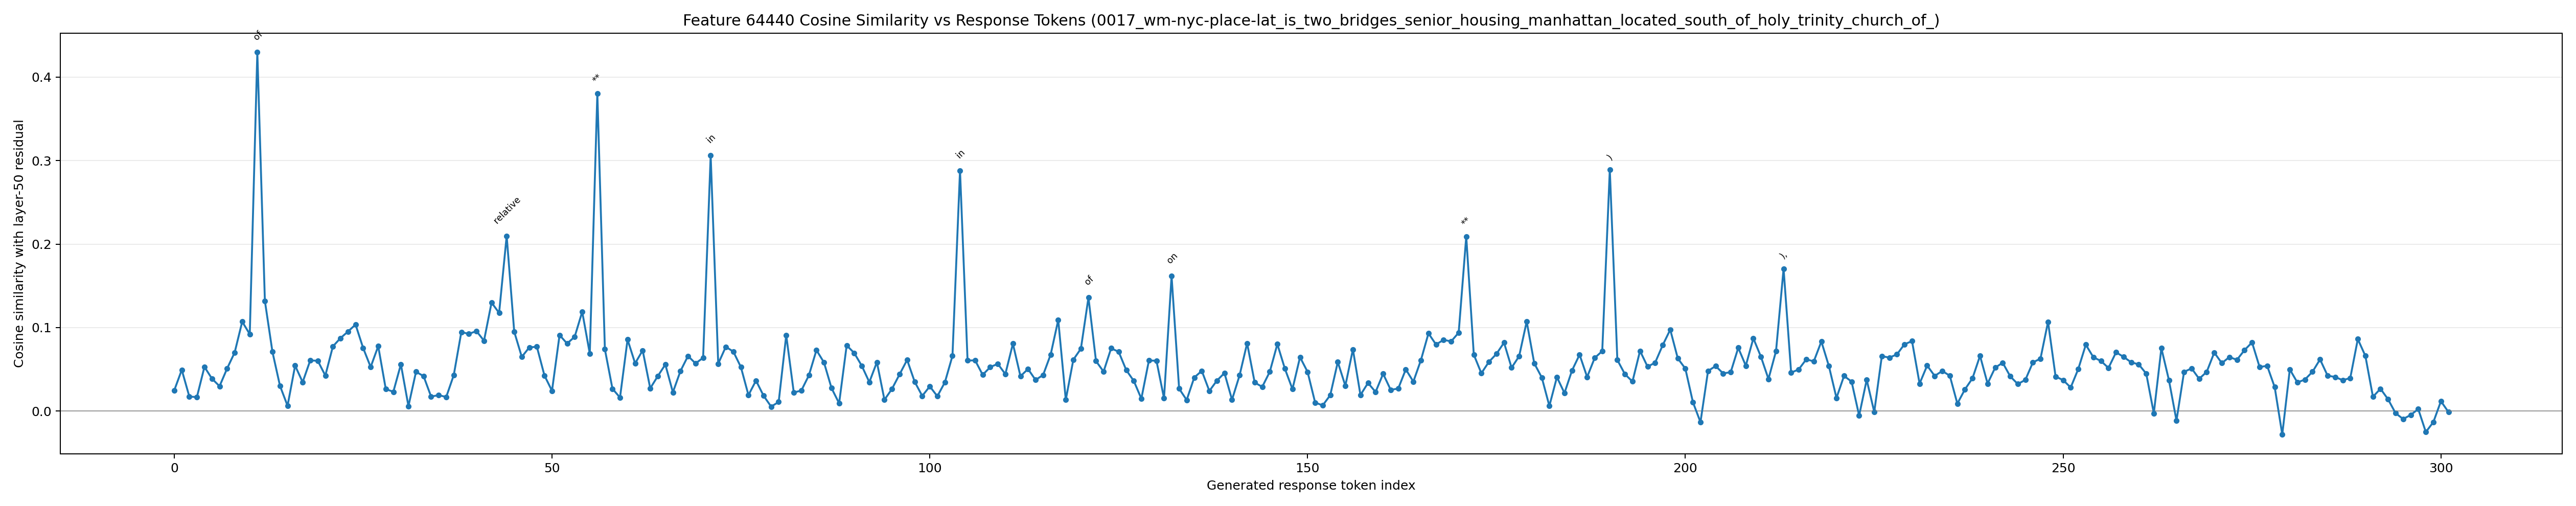

The data file committed next to this chart (first rows):
generated_token_index, token_id, token_text, prediction_position, cosine_similarity
0, 1271, To, 71, 0.02462
1, 4320, answer, 72, 0.0493
2, 420, this, 73, 0.01737
3, 3488, question, 74, 0.01663
4, 11, ,, 75, 0.0529
5, 584, we, 76, 0.03873
6, 1205, need, 77, 0.02975
7, 311, to, 78, 0.05095
8, 8417, determine, 79, 0.07011
9, 279, the, 80, 0.107
10, 10687, locations, 81, 0.09207
11, 315, of, 82, 0.4297
12, 47358, TWO, 83, 0.1319
13, 19333, BR, 84, 0.07094
14, 926, ID, 85, 0.03015
15, 71068, GES, 86, 0.006294
16, 85907, SEN, 87, 0.05439
17, 43996, IOR, 88, 0.03459
18, 31350, HO, 89, 0.06062
19, 2078, US, 90, 0.06022
20, 1753, ING, 91, 0.04248
21, 304, in, 92, 0.07742
22, 29890, Manhattan, 93, 0.08731
23, 323, and, 94, 0.09524
24, 96722, HOL, 95, 0.1036
25, 56, Y, 96, 0.07562
26, 5091, TR, 97, 0.05275
27, 691, IN, 98, 0.07773
28, 3414, ITY, 99, 0.02634
29, 6969, CH, 100, 0.02304
30, 1539, UR, 101, 0.05599
31, 2198, CH, 102, 0.005875
32, 3083, OF, 103, 0.04697
33, 6560, UK, 104, 0.04189
34, 88840, RAIN, 105, 0.01729
35, 22774, IAN, 106, 0.01907
36, 36, E, 107, 0.0168
37, 304, in, 108, 0.04311
38, 26832, Brooklyn, 109, 0.09463
39, 323, and, 110, 0.09243
40, 1243, then, 111, 0.09579
41, 9616, compare, 112, 0.08422
42, 872, their, 113, 0.1299
43, 10093, positions, 114, 0.1175
44, 8844, relative, 115, 0.2098
45, 311, to, 116, 0.09506
46, 1855, each, 117, 0.06486
47, 1023, other, 118, 0.07629
48, 382, .??, 119, 0.07697
49, 16, 1, 120, 0.04257
50, 13, ., 121, 0.02424
51, 3146, **, 122, 0.09099
52, 29401, Ident, 123, 0.08084
53, 1463, ify, 124, 0.08896
54, 279, the, 125, 0.1189
55, 10687, locations, 126, 0.06878
56, 334, **, 127, 0.3805
57, 512, :?, 128, 0.07391
58, 256, , 129, 0.02672
59, 482, -, 130, 0.01617
... 242 more rows
